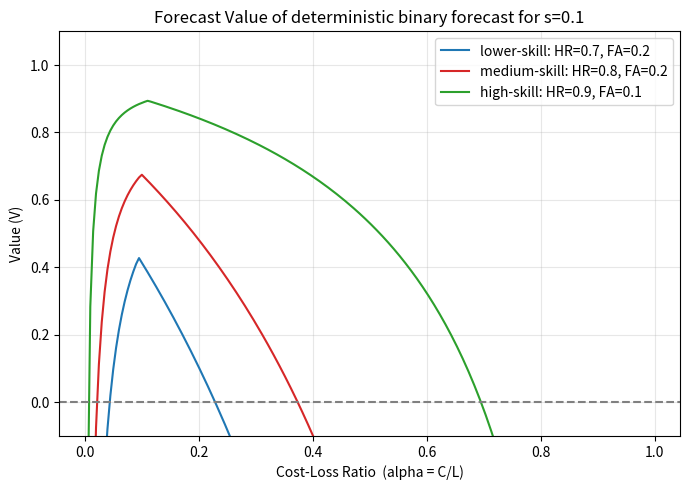

Reproduce this figure in Python.
"""
Coded example of section 9.2.1 in Jolliffe and Stephenson textbook.
Shows different value curves for deterministic binary forecasts 
with diffferent skill as a function of the cost-loss ratio
and a given climatological base-rate 's'. 
"""

import numpy as np
import matplotlib.pyplot as plt

# input ----------------------------------------------------------
N          = 1000        # length of time series (number of days)
s          = 0.1       # climatological base rate for the observed event
write2file = False
# -----------------------------------------------------------------

def create_fake_data(N, s, p_correct_yes=0.99, p_correct_no=0.99):
    """
    Creates a fake observed event series `obs` and a fake binary forecast `fcst`
    of the same length N.
    - obs[i] = 1 if event occurs, else 0
    - fcst[i] = 1 if forecast says "yes", else 0
    The skill of the forecast is governed by p_correct_yes and p_correct_no:
      p_correct_yes = probability(fcst=1 | obs=1)
      p_correct_no  = probability(fcst=0 | obs=0)
    """
    # Generate the observed events with base rate s
    # obs[i] = 1 with probability s, 0 otherwise
    obs = np.random.rand(N) < s  # boolean array; True=1, False=0

    # Forecast with "pretty skillful" behavior:
    # If the event is 1, forecast is correct with prob p_correct_yes
    # If the event is 0, forecast is correct with prob p_correct_no
    fcst = np.zeros_like(obs, dtype=int)
    for i in range(N):
        if obs[i]:  # true event
            # forecast "yes" with probability p_correct_yes
            fcst[i] = 1 if (np.random.rand() < p_correct_yes) else 0
        else:       # no event
            # forecast "no" with probability p_correct_no
            fcst[i] = 0 if (np.random.rand() < p_correct_no) else 1

    return obs.astype(int), fcst


def compute_contingency_table(obs, fcst):
    """
    Given 1D arrays of obs (0 or 1) and fcst (0 or 1),
    returns the contingency table:
       a = hits        (obs=1, fcst=1)
       b = false alarms (obs=0, fcst=1)
       c = misses      (obs=1, fcst=0)
       d = correct nulls (obs=0, fcst=0)
    """
    a = np.sum((obs == 1) & (fcst == 1))
    b = np.sum((obs == 0) & (fcst == 1))
    c = np.sum((obs == 1) & (fcst == 0))
    d = np.sum((obs == 0) & (fcst == 0))

    print("Contingency table (a,b,c,d) =", (a, b, c, d))
    
    return a, b, c, d


def compute_value_vs_alpha(a, b, c, d, alpha_vals):
    """
    Computes the forecast 'value' V(alpha) for alpha in [0,1], using eqn. (9.8).
    We define:
      s = base rate  = (a + c)/n
      H = hit rate   = a / (a + c)
      F = false alarm rate = b / (b + d)

    Then compute:
      V(alpha) = [ min(alpha, s) - F(1-s) alpha - H s (1-alpha) - s ]
                 / [ min(alpha, s) - s alpha ]

    For alpha < s, one piece; for alpha > s, another piece. We can directly
    implement eqn. (9.8) with 'min(alpha, s)' in code.

    Returns
    -------
    alpha_vals : 1D array of alpha in [0,1]
    V_vals     : 1D array of corresponding forecast values
    """
    n = float(a + b + c + d)
    s = (a + c)/n         # base rate
    H = a / (a + c) if (a + c) > 0 else 0
    F = b / (b + d) if (b + d) > 0 else 0

    print(f'Hit rate: {H}')
    print(f'False-alarm rate: {F}')
    
    V_vals = []

    for alpha in alpha_vals:
        # eqn. 9.8
        numerator   = min(alpha, s) - F*(1 - s)*alpha + H*s*(1 - alpha) - s
        denominator = min(alpha, s) - s*alpha
        # We need to watch out for denominator=0 if alpha=s or alpha=0, etc.
        if abs(denominator) < 1e-12:
            V = np.nan  # not well-defined
        else:
            V = numerator / denominator
        V_vals.append(V)

    return np.round(H,1),np.round(F,1), np.array(V_vals)



if __name__ == "__main__":

    alpha_vals = np.linspace(0, 1, 200)  # 200 points between 0 and 1
    p_corrects = np.array([0.75,0.85,0.95])
    V_vals     = np.zeros((p_corrects.size,alpha_vals.size))
    H          = np.zeros((p_corrects.size))
    F          = np.zeros((p_corrects.size))
    
    for pc, p_correct in enumerate(p_corrects):
        
        # 1) Generate fake data
        obs, fcst = create_fake_data(N, s, p_correct_yes=p_correct, p_correct_no=p_correct)

        # 2) Compute contingency table
        a, b, c, d = compute_contingency_table(obs, fcst)

        # 3) Compute value vs. alpha in [0..1]
        H[pc], F[pc], V_vals[pc,:] = compute_value_vs_alpha(a, b, c, d, alpha_vals)


    # 5) Plot the forecast value curve
    plt.figure(figsize=(7, 5))

    plt.plot(alpha_vals, V_vals[0,:], 'tab:blue', linestyle='-',linewidth=1.5,label=f'lower-skill: HR={H[0]}, FA={F[0]}')
    plt.plot(alpha_vals, V_vals[1,:], 'tab:red', linestyle='-',linewidth=1.5,label=f'medium-skill: HR={H[1]}, FA={F[1]}')
    plt.plot(alpha_vals, V_vals[2,:], 'tab:green', linestyle='-',linewidth=1.5,label=f'high-skill: HR={H[2]}, FA={F[2]}')
    
    plt.axhline(0.0, color='gray', linestyle='--')
    plt.title(f'Forecast Value of deterministic binary forecast for s={s}')
    plt.xlabel("Cost-Loss Ratio  (alpha = C/L)")
    plt.ylabel("Value (V)")
    plt.ylim([-0.1, 1.1])  # Somewhat bigger y-range
    plt.grid(True, alpha=0.3)
    plt.legend(loc='best')
    
    plt.tight_layout()
    if write2file:
        figname_out = '/nird/home/<user>/cf-forsikring/fig/student/value_curve_example_deterministic_binary_forecast.pdf'
        plt.savefig(figname_out)
    plt.show()


